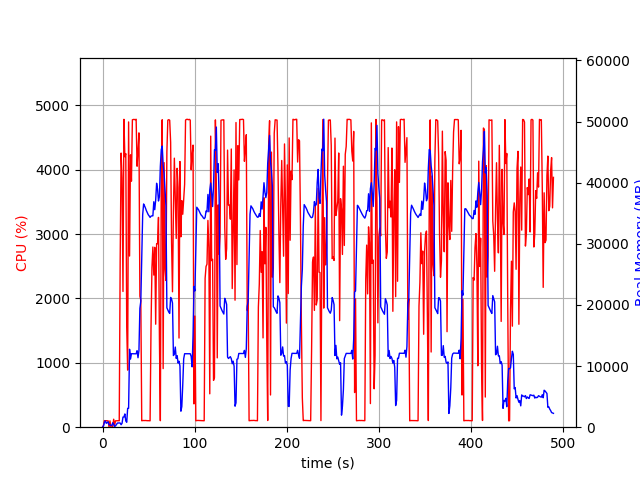

The file beside this chart, header and first rows:
elapsed_time, nproc, cpu, mem_real, mem_virtual
3.62396240234375e-05, 1, 0.0, 9.93, 3186
1.006, 6, 28.8, 195.7, 1497
2.013, 4, 102.2, 796.9, 2479
3.021, 6, 99.3, 1043, 3487
4.028, 3, 101.2, 635.1, 2006
5.036, 3, 99.2, 733.6, 2102
6.044, 3, 99.3, 873.8, 2214
7.052, 4, 3.0, 401.1, 1956
8.059, 3, 98.3, 372, 1662
9.065, 3, 3.0, 323.8, 1610
10.07, 3, 0.0, 262.7, 1557
11.08, 7, 8.9, 724.2, 3175
12.09, 4, 124.0, 489.4, 2121
13.1, 1, 29.8, 91.43, 780.8
14.11, 1, 99.2, 233.4, 1261
15.11, 1, 99.2, 429.4, 1901
16.12, 1, 100.2, 679.4, 3187
17.13, 1, 101.2, 694.2, 2675
18.14, 1, 99.3, 694.2, 2675
19.14, 1, 2579, 685.4, 6657
20.16, 1, 4260, 407.1, 6679
21.17, 1, 3873, 637.2, 6709
22.19, 1, 2109, 1657, 7265
23.21, 1, 4784, 1657, 7265
24.23, 1, 4203, 2169, 7265
25.25, 1, 4250, 1019, 7273
26.27, 1, 1554, 808.8, 8297
27.27, 1, 887.5, 3082, 9381
28.3, 1, 4743, 3089, 9381
29.34, 1, 2660, 12751, 25585
30.37, 1, 4232, 11142, 25585
31.39, 1, 3823, 12028, 25585
32.4, 1, 4776, 12015, 25585
33.42, 1, 4782, 12015, 25585
34.44, 1, 4782, 12015, 25585
35.46, 1, 4778, 12010, 25585
36.48, 1, 4785, 12010, 25585
37.5, 1, 4055, 12514, 25585
38.51, 1, 4299, 11364, 25585
39.53, 1, 4573, 12537, 29044
40.55, 1, 2036, 19439, 41644
41.56, 1, 1974, 20613, 62124
42.57, 1, 100.2, 27707, 62124
43.58, 1, 103.1, 34748, 62124
44.59, 1, 104.1, 36521, 62124
45.59, 1, 103.2, 36222, 62124
46.6, 1, 104.3, 35852, 62124
47.61, 1, 102.3, 35427, 62124
48.61, 1, 101.3, 35092, 62124
49.62, 1, 101.3, 34768, 62124
50.63, 1, 101.3, 34566, 62124
51.63, 1, 99.3, 34323, 62124
52.64, 1, 1548, 34529, 62124
53.66, 1, 2483, 34577, 62124
54.67, 1, 2800, 34577, 62124
55.68, 1, 2364, 36887, 62124
56.7, 1, 2795, 35579, 62124
57.72, 1, 1600, 37167, 86700
58.72, 1, 2851, 39912, 86700
59.74, 1, 2850, 38963, 86700
... 424 more rows
